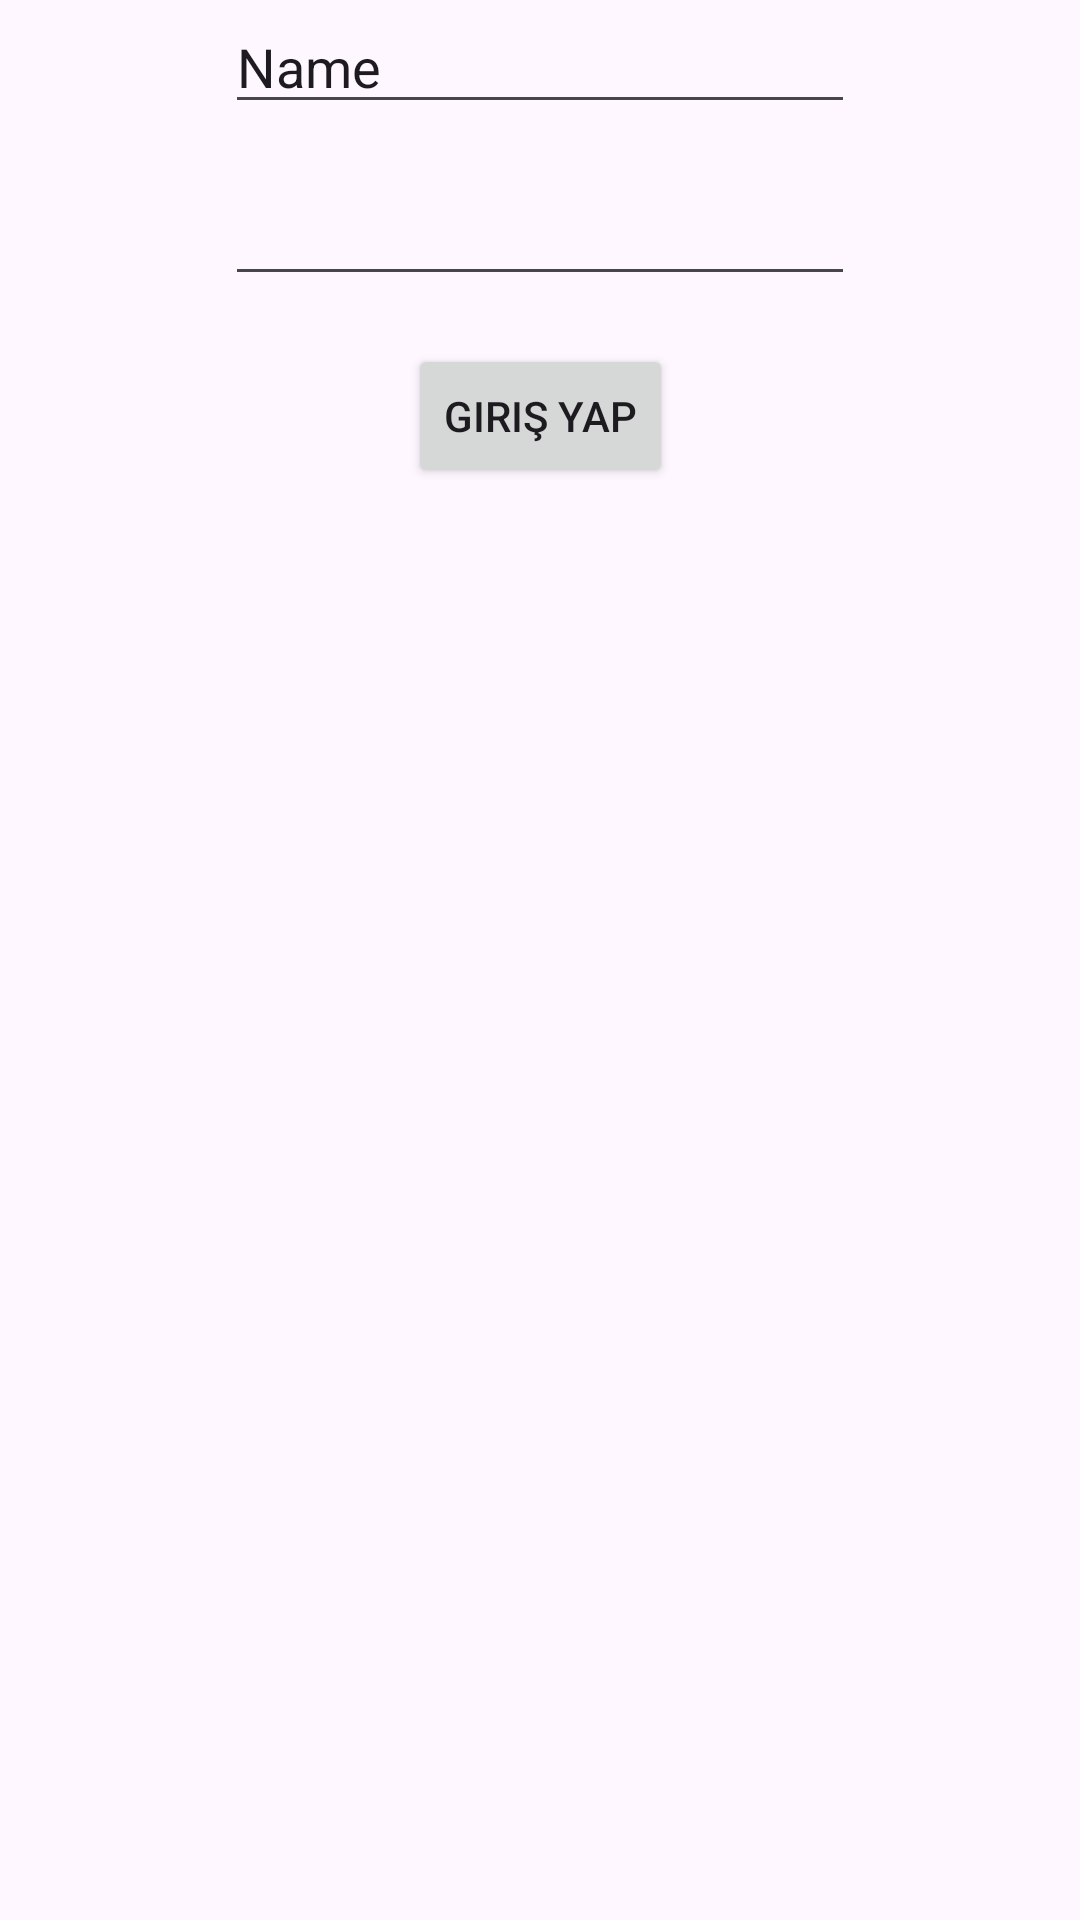

Here is an Android app screen rendered from its layout file. Give the layout XML and the strings, colors and styles it references.
<!-- AndroidManifest.xml: application theme Theme.StudentAttendenceList -->
<!-- res/layout/activity_login.xml -->
<?xml version="1.0" encoding="utf-8"?>
<androidx.constraintlayout.widget.ConstraintLayout xmlns:android="http://schemas.android.com/apk/res/android"
    xmlns:app="http://schemas.android.com/apk/res-auto"
    xmlns:tools="http://schemas.android.com/tools"
    android:id="@+id/main"
    android:layout_width="match_parent"
    android:layout_height="match_parent"
    tools:context=".LoginActivity">

    <EditText
        android:id="@+id/edtEmail"
        android:layout_width="wrap_content"
        android:layout_height="wrap_content"
        android:ems="10"
        android:inputType="text"
        android:text="Name"
        app:layout_constraintEnd_toEndOf="parent"
        app:layout_constraintStart_toStartOf="parent"
        tools:layout_editor_absoluteY="78dp" />

    <EditText
        android:id="@+id/edtPassword"
        android:layout_width="wrap_content"
        android:layout_height="wrap_content"
        android:layout_marginTop="16dp"
        android:ems="10"
        android:inputType="textPassword"
        app:layout_constraintEnd_toEndOf="parent"
        app:layout_constraintStart_toStartOf="parent"
        app:layout_constraintTop_toBottomOf="@+id/edtEmail" />

    <Button
        android:id="@+id/btnLogin"
        android:layout_width="wrap_content"
        android:layout_height="wrap_content"
        android:layout_marginTop="16dp"
        android:text="Giriş Yap"
        app:layout_constraintEnd_toEndOf="parent"
        app:layout_constraintStart_toStartOf="parent"
        app:layout_constraintTop_toBottomOf="@+id/edtPassword" />
</androidx.constraintlayout.widget.ConstraintLayout>
<!-- resources referenced by this layout -->
<resources>
  <style name="Theme.StudentAttendenceList" parent="Base.Theme.StudentAttendenceList" />
  <style name="Base.Theme.StudentAttendenceList" parent="Theme.Material3.DayNight.NoActionBar">
          
          
      </style>
</resources>
